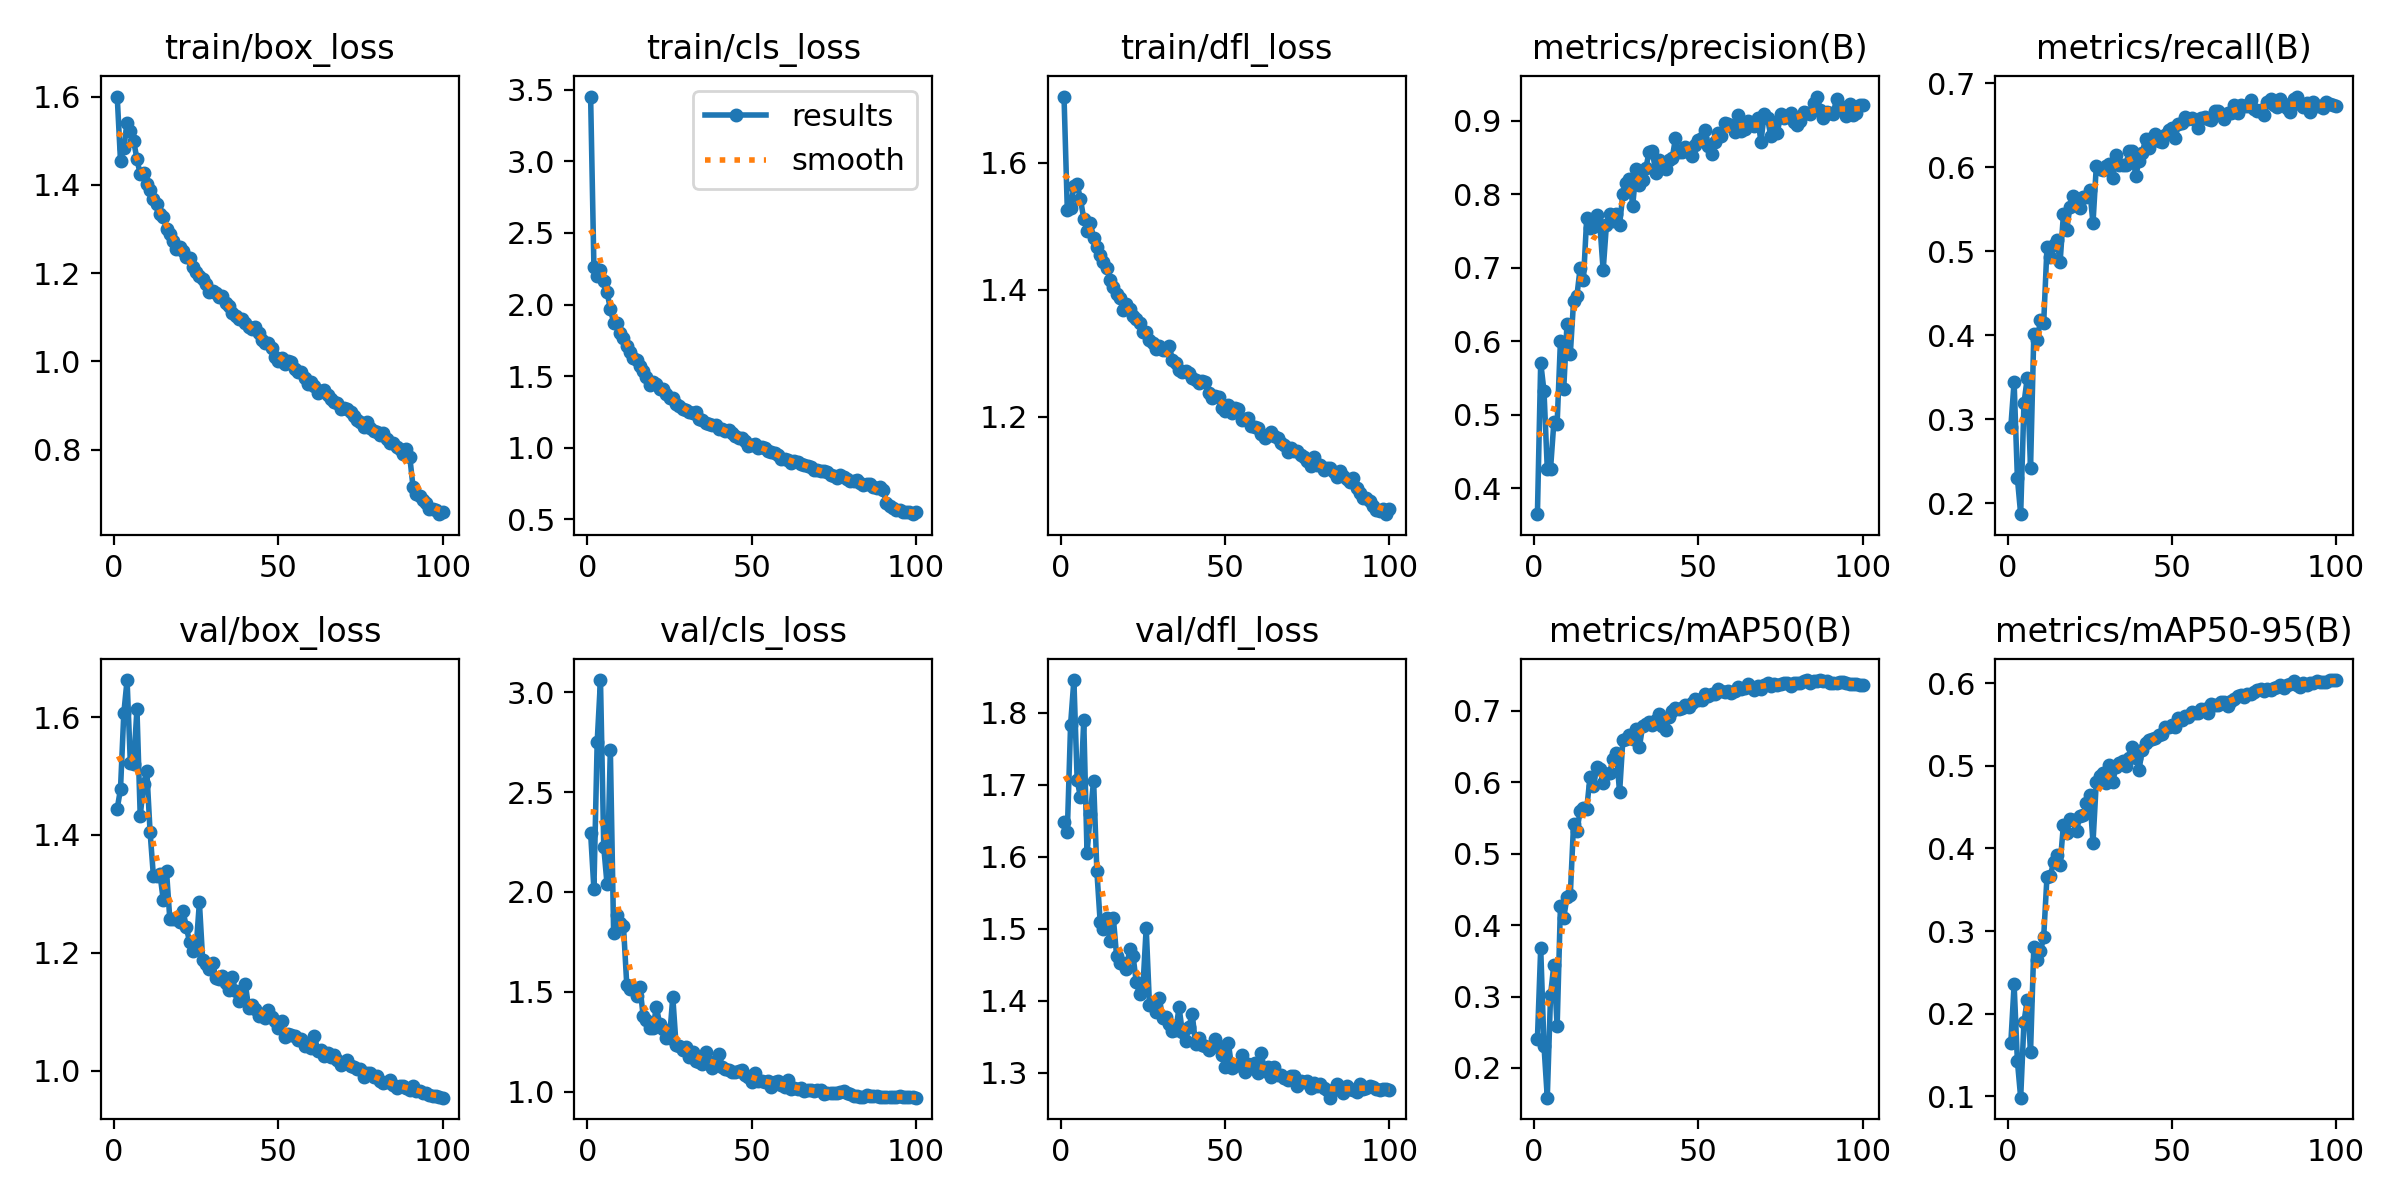

The table this chart was drawn from, first rows:
epoch, time, train/box_loss, train/cls_loss, train/dfl_loss, metrics/precision(B), metrics/recall(B), metrics/mAP50(B), metrics/mAP50-95(B), val/box_loss, val/cls_loss, val/dfl_loss, lr/pg0, lr/pg1, lr/pg2
1, 103.5, 1.6, 3.453, 1.704, 0.3646, 0.2906, 0.2402, 0.1644, 1.445, 2.295, 1.648, 0.07016, 0.003316, 0.003316
2, 178.6, 1.454, 2.265, 1.526, 0.5708, 0.3444, 0.3677, 0.2353, 1.478, 2.015, 1.634, 0.04009, 0.006583, 0.006583
3, 254.3, 1.483, 2.198, 1.529, 0.532, 0.2297, 0.2309, 0.1427, 1.606, 2.752, 1.783, 0.009962, 0.009785, 0.009785
4, 329.9, 1.54, 2.24, 1.563, 0.4266, 0.1868, 0.1583, 0.09839, 1.663, 3.061, 1.845, 0.009703, 0.009703, 0.009703
5, 406.5, 1.521, 2.163, 1.566, 0.4266, 0.3187, 0.3025, 0.19, 1.522, 2.225, 1.706, 0.009604, 0.009604, 0.009604
6, 482.4, 1.5, 2.085, 1.542, 0.4894, 0.3492, 0.3443, 0.2165, 1.52, 2.038, 1.683, 0.009505, 0.009505, 0.009505
7, 557.8, 1.458, 1.972, 1.512, 0.4878, 0.2417, 0.2581, 0.1537, 1.613, 2.713, 1.79, 0.009406, 0.009406, 0.009406
8, 633.9, 1.424, 1.873, 1.493, 0.5999, 0.4018, 0.4263, 0.2811, 1.432, 1.796, 1.605, 0.009307, 0.009307, 0.009307
9, 709.1, 1.428, 1.868, 1.504, 0.5349, 0.3941, 0.4105, 0.2655, 1.486, 1.885, 1.659, 0.009208, 0.009208, 0.009208
10, 784.5, 1.401, 1.802, 1.481, 0.6233, 0.4176, 0.439, 0.2753, 1.509, 1.843, 1.706, 0.009109, 0.009109, 0.009109
11, 861.1, 1.389, 1.764, 1.467, 0.582, 0.4145, 0.4423, 0.2927, 1.405, 1.829, 1.58, 0.00901, 0.00901, 0.00901
12, 936.9, 1.369, 1.709, 1.455, 0.6545, 0.5048, 0.5414, 0.3658, 1.331, 1.534, 1.509, 0.008911, 0.008911, 0.008911
13, 1012, 1.356, 1.671, 1.444, 0.6611, 0.4929, 0.5312, 0.3664, 1.329, 1.513, 1.499, 0.008812, 0.008812, 0.008812
14, 1088, 1.334, 1.629, 1.434, 0.6996, 0.5079, 0.5604, 0.3831, 1.333, 1.515, 1.515, 0.008713, 0.008713, 0.008713
15, 1163, 1.328, 1.611, 1.416, 0.6825, 0.5137, 0.5637, 0.3914, 1.29, 1.477, 1.482, 0.008614, 0.008614, 0.008614
16, 1239, 1.3, 1.569, 1.405, 0.7681, 0.4873, 0.5626, 0.3801, 1.338, 1.524, 1.515, 0.008515, 0.008515, 0.008515
17, 1315, 1.289, 1.533, 1.394, 0.7535, 0.5438, 0.6076, 0.4284, 1.257, 1.378, 1.462, 0.008416, 0.008416, 0.008416
18, 1389, 1.273, 1.491, 1.387, 0.7547, 0.5259, 0.5943, 0.4191, 1.258, 1.359, 1.452, 0.008317, 0.008317, 0.008317
19, 1464, 1.255, 1.442, 1.367, 0.7713, 0.5528, 0.6208, 0.4356, 1.256, 1.321, 1.452, 0.008218, 0.008218, 0.008218
20, 1540, 1.26, 1.459, 1.377, 0.7586, 0.5658, 0.6181, 0.4347, 1.252, 1.32, 1.445, 0.008119, 0.008119, 0.008119
21, 1615, 1.25, 1.447, 1.369, 0.6964, 0.5624, 0.5994, 0.4216, 1.271, 1.425, 1.472, 0.00802, 0.00802, 0.00802
22, 1691, 1.236, 1.409, 1.358, 0.7587, 0.5509, 0.612, 0.439, 1.244, 1.34, 1.462, 0.007921, 0.007921, 0.007921
23, 1766, 1.234, 1.408, 1.353, 0.7729, 0.5645, 0.6133, 0.44, 1.218, 1.312, 1.425, 0.007822, 0.007822, 0.007822
24, 1841, 1.214, 1.379, 1.347, 0.764, 0.5647, 0.633, 0.4548, 1.203, 1.269, 1.409, 0.007723, 0.007723, 0.007723
25, 1916, 1.203, 1.348, 1.334, 0.7726, 0.5729, 0.6416, 0.4643, 1.208, 1.268, 1.418, 0.007624, 0.007624, 0.007624
26, 1992, 1.194, 1.349, 1.334, 0.7582, 0.5333, 0.5859, 0.4068, 1.286, 1.475, 1.501, 0.007525, 0.007525, 0.007525
27, 2067, 1.186, 1.306, 1.321, 0.8006, 0.601, 0.6597, 0.4802, 1.187, 1.232, 1.393, 0.007426, 0.007426, 0.007426
28, 2142, 1.176, 1.292, 1.316, 0.8151, 0.5981, 0.6614, 0.4876, 1.18, 1.227, 1.396, 0.007327, 0.007327, 0.007327
29, 2217, 1.158, 1.271, 1.306, 0.8207, 0.5966, 0.6665, 0.4914, 1.172, 1.207, 1.385, 0.007228, 0.007228, 0.007228
30, 2292, 1.159, 1.267, 1.311, 0.7845, 0.6019, 0.6607, 0.4788, 1.183, 1.222, 1.404, 0.007129, 0.007129, 0.007129
31, 2367, 1.155, 1.249, 1.305, 0.8337, 0.6037, 0.6747, 0.5008, 1.157, 1.176, 1.375, 0.00703, 0.00703, 0.00703
32, 2442, 1.147, 1.24, 1.306, 0.813, 0.5866, 0.6489, 0.4804, 1.156, 1.198, 1.378, 0.006931, 0.006931, 0.006931
33, 2516, 1.148, 1.246, 1.311, 0.8194, 0.6142, 0.6784, 0.4987, 1.16, 1.155, 1.368, 0.006832, 0.006832, 0.006832
34, 2591, 1.132, 1.203, 1.289, 0.8357, 0.6021, 0.6812, 0.5037, 1.148, 1.15, 1.358, 0.006733, 0.006733, 0.006733
35, 2666, 1.126, 1.195, 1.284, 0.8578, 0.6028, 0.6849, 0.5057, 1.137, 1.141, 1.359, 0.006634, 0.006634, 0.006634
36, 2741, 1.11, 1.172, 1.273, 0.8585, 0.6028, 0.6797, 0.4996, 1.159, 1.198, 1.391, 0.006535, 0.006535, 0.006535
37, 2816, 1.102, 1.169, 1.27, 0.8284, 0.6198, 0.6877, 0.5099, 1.134, 1.148, 1.356, 0.006436, 0.006436, 0.006436
38, 2890, 1.096, 1.162, 1.272, 0.8471, 0.6189, 0.6955, 0.5225, 1.119, 1.12, 1.345, 0.006337, 0.006337, 0.006337
39, 2965, 1.097, 1.159, 1.27, 0.8402, 0.5893, 0.6782, 0.5096, 1.123, 1.154, 1.364, 0.006238, 0.006238, 0.006238
40, 3039, 1.087, 1.131, 1.261, 0.8342, 0.608, 0.6733, 0.4951, 1.146, 1.189, 1.382, 0.006139, 0.006139, 0.006139
41, 3114, 1.078, 1.131, 1.257, 0.846, 0.6175, 0.6911, 0.5195, 1.105, 1.124, 1.34, 0.00604, 0.00604, 0.00604
42, 3188, 1.072, 1.12, 1.254, 0.8486, 0.6334, 0.7003, 0.528, 1.112, 1.115, 1.348, 0.005941, 0.005941, 0.005941
43, 3264, 1.079, 1.122, 1.257, 0.8762, 0.6229, 0.704, 0.5314, 1.105, 1.107, 1.339, 0.005842, 0.005842, 0.005842
44, 3340, 1.064, 1.104, 1.255, 0.857, 0.6343, 0.7028, 0.5325, 1.092, 1.101, 1.337, 0.005743, 0.005743, 0.005743
45, 3415, 1.048, 1.079, 1.237, 0.8579, 0.6393, 0.7042, 0.5341, 1.096, 1.096, 1.331, 0.005644, 0.005644, 0.005644
46, 3490, 1.041, 1.069, 1.23, 0.864, 0.6312, 0.7078, 0.5367, 1.089, 1.104, 1.336, 0.005545, 0.005545, 0.005545
47, 3564, 1.042, 1.065, 1.233, 0.857, 0.63, 0.7059, 0.5387, 1.103, 1.11, 1.346, 0.005446, 0.005446, 0.005446
48, 3639, 1.03, 1.048, 1.231, 0.8525, 0.6381, 0.7106, 0.5465, 1.092, 1.085, 1.337, 0.005347, 0.005347, 0.005347
49, 3714, 1.009, 1.012, 1.214, 0.8663, 0.6445, 0.7161, 0.5474, 1.085, 1.072, 1.325, 0.005248, 0.005248, 0.005248
50, 3790, 1.002, 1.017, 1.21, 0.8741, 0.6462, 0.7156, 0.5495, 1.073, 1.05, 1.308, 0.005149, 0.005149, 0.005149
51, 3865, 1.007, 1.024, 1.219, 0.8769, 0.635, 0.7147, 0.5473, 1.083, 1.092, 1.342, 0.00505, 0.00505, 0.00505
52, 3939, 0.9933, 0.9996, 1.207, 0.8874, 0.6512, 0.7238, 0.5579, 1.057, 1.053, 1.307, 0.004951, 0.004951, 0.004951
53, 4015, 1, 1.004, 1.214, 0.8654, 0.6523, 0.7204, 0.5549, 1.061, 1.052, 1.309, 0.004852, 0.004852, 0.004852
54, 4090, 0.9987, 1.001, 1.213, 0.8544, 0.6593, 0.7235, 0.5605, 1.061, 1.051, 1.313, 0.004753, 0.004753, 0.004753
55, 4165, 0.9831, 0.9805, 1.195, 0.8714, 0.6572, 0.7231, 0.5591, 1.059, 1.053, 1.325, 0.004654, 0.004654, 0.004654
56, 4240, 0.9752, 0.9722, 1.197, 0.8832, 0.6588, 0.7303, 0.5654, 1.052, 1.021, 1.302, 0.004555, 0.004555, 0.004555
57, 4314, 0.975, 0.9658, 1.199, 0.8797, 0.6557, 0.7279, 0.5643, 1.054, 1.048, 1.313, 0.004456, 0.004456, 0.004456
58, 4390, 0.9616, 0.9467, 1.185, 0.8968, 0.6468, 0.7265, 0.5643, 1.042, 1.053, 1.306, 0.004357, 0.004357, 0.004357
59, 4465, 0.9489, 0.9218, 1.184, 0.8952, 0.659, 0.7285, 0.5682, 1.048, 1.034, 1.314, 0.004258, 0.004258, 0.004258
60, 4541, 0.9541, 0.9241, 1.182, 0.8922, 0.6596, 0.7256, 0.569, 1.038, 1.025, 1.3, 0.004159, 0.004159, 0.004159
... 40 more rows
